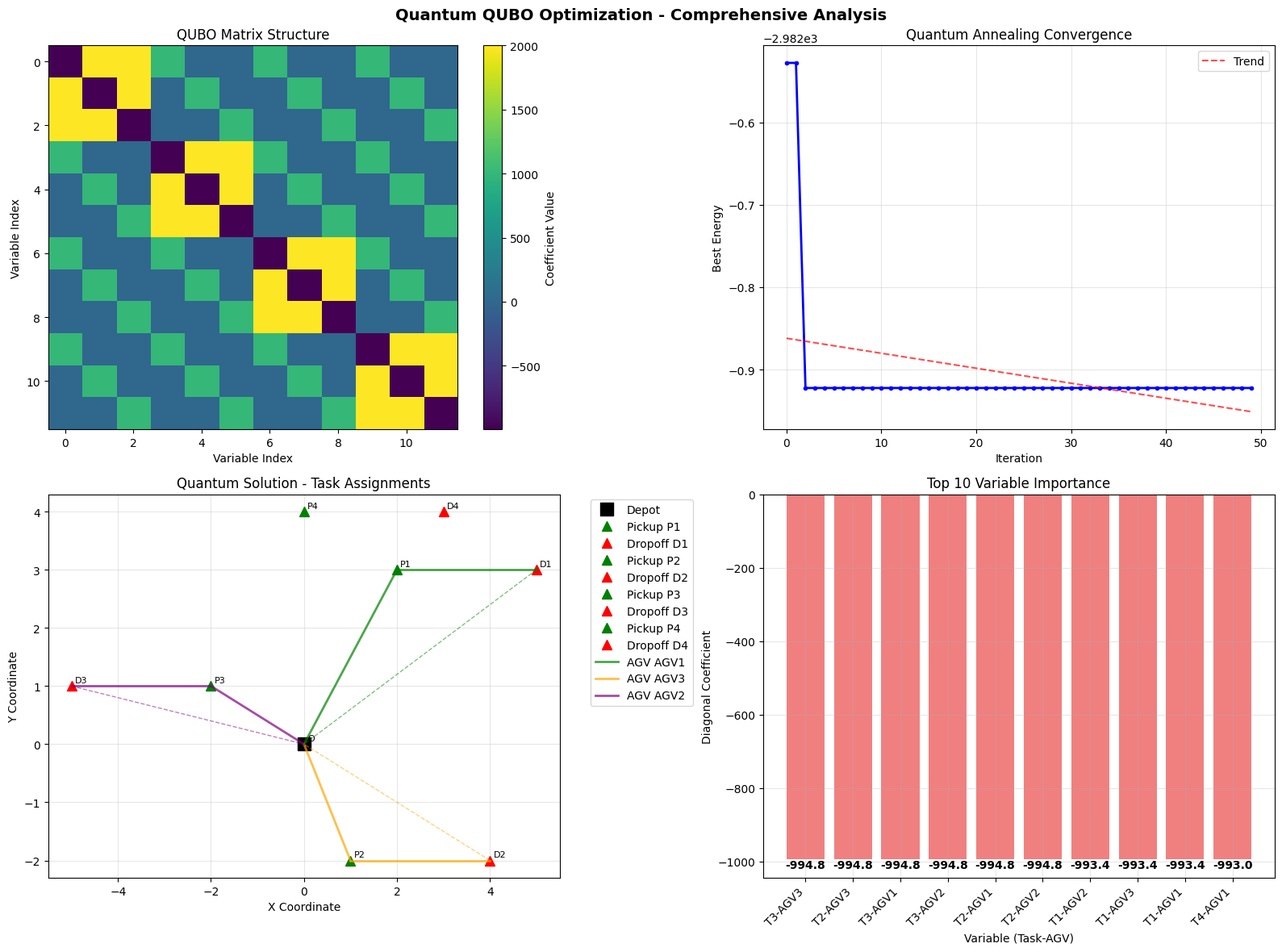

This figure's Python source:
# Import required libraries for Quantum QUBO Optimization
import numpy as np
import pandas as pd
import matplotlib.pyplot as plt
import seaborn as sns
from itertools import product, combinations
from dataclasses import dataclass, field
from typing import List, Tuple, Dict, Optional
import random
import time
from collections import defaultdict
import warnings
warnings.filterwarnings('ignore')

# Set random seeds for reproducibility
np.random.seed(42)
random.seed(42)

# Set style for better visualizations
plt.style.use('default')
sns.set_palette("husl")

# Enhanced data structures for QUBO formulation
@dataclass
class Task:
    """Represents a transport task"""
    id: str
    pickup: str
    dropoff: str
    time_window: Tuple[float, float]
    service_time: float
    energy_required: float
    priority: float = 1.0
    
@dataclass
class AGV:
    """Represents an Automated Guided Vehicle"""
    id: str
    battery_capacity: float
    current_battery: float
    position: str = 'O'  # Start at depot
    speed: float = 1.0
    
@dataclass
class Location:
    """Represents a location in the terminal"""
    id: str
    x: float
    y: float
    
@dataclass
class QUBOInstance:
    """QUBO problem instance for AGV dispatching"""
    tasks: List[Task]
    agvs: List[AGV]
    locations: Dict[str, Location]
    travel_times: Dict[Tuple[str, str], float]
    energy_costs: Dict[Tuple[str, str], float]
    penalty_coefficient: float = 1000.0

# QUBO Formulation Class
class AGVQUBO:
    """QUBO formulation for AGV dispatching problem"""
    
    def __init__(self, instance: QUBOInstance):
        self.instance = instance
        self.n_tasks = len(instance.tasks)
        self.n_agvs = len(instance.agvs)
        self.n_variables = self.n_tasks * self.n_agvs
        
        # Variable mapping: x_ik where i is task index, k is AGV index
        self.var_mapping = {}
        var_idx = 0
        for i in range(self.n_tasks):
            for k in range(self.n_agvs):
                self.var_mapping[(i, k)] = var_idx
                var_idx += 1
        
        # Initialize QUBO matrix
        self.Q = np.zeros((self.n_variables, self.n_variables))
        
    def build_objective_function(self):
        """Build the objective function part of QUBO"""
        print("Building objective function...")
        
        for i, task in enumerate(self.instance.tasks):
            for k, agv in enumerate(self.instance.agvs):
                var_idx = self.var_mapping[(i, k)]
                
                # Calculate cost for AGV k to perform task i
                # Simplified: travel time from depot to pickup to dropoff
                pickup_loc = self.instance.locations[task.pickup]
                dropoff_loc = self.instance.locations[task.dropoff]
                depot_loc = self.instance.locations['O']
                
                # Calculate distances
                dist_to_pickup = np.sqrt((pickup_loc.x - depot_loc.x)**2 + 
                                       (pickup_loc.y - depot_loc.y)**2)
                dist_pickup_to_dropoff = np.sqrt((dropoff_loc.x - pickup_loc.x)**2 + 
                                                (dropoff_loc.y - pickup_loc.y)**2)
                
                total_cost = dist_to_pickup + dist_pickup_to_dropoff
                
                # Add to diagonal (linear terms)
                self.Q[var_idx, var_idx] += total_cost
                
                # Battery feasibility penalty
                if task.energy_required > agv.battery_capacity:
                    self.Q[var_idx, var_idx] += self.instance.penalty_coefficient
    
    def add_task_assignment_constraints(self):
        """Add constraint: each task must be assigned to exactly one AGV"""
        print("Adding task assignment constraints...")
        
        P = self.instance.penalty_coefficient
        
        for i in range(self.n_tasks):
            # For each task, sum over all AGVs must equal 1
            # Penalty: P * (sum_k x_ik - 1)^2
            
            for k1 in range(self.n_agvs):
                for k2 in range(self.n_agvs):
                    var1_idx = self.var_mapping[(i, k1)]
                    var2_idx = self.var_mapping[(i, k2)]
                    
                    if k1 == k2:
                        # Diagonal term: P * (1 - 2)
                        self.Q[var1_idx, var2_idx] += P * (1 - 2)
                    else:
                        # Off-diagonal term: P * 2
                        self.Q[var1_idx, var2_idx] += P * 2
    
    def add_agv_capacity_constraints(self):
        """Add constraint: each AGV can perform at most one task (optional)"""
        print("Adding AGV capacity constraints...")
        
        P = self.instance.penalty_coefficient
        
        for k in range(self.n_agvs):
            # For each AGV, sum over all tasks <= 1
            # Penalty: P * sum_i sum_j x_ik * x_jk for i != j
            
            for i1 in range(self.n_tasks):
                for i2 in range(self.n_tasks):
                    if i1 != i2:
                        var1_idx = self.var_mapping[(i1, k)]
                        var2_idx = self.var_mapping[(i2, k)]
                        
                        self.Q[var1_idx, var2_idx] += P
    
    def build_qubo(self):
        """Build the complete QUBO matrix"""
        print("Building QUBO matrix...")
        
        # Clear matrix
        self.Q = np.zeros((self.n_variables, self.n_variables))
        
        # Build components
        self.build_objective_function()
        self.add_task_assignment_constraints()
        self.add_agv_capacity_constraints()
        
        # Ensure symmetry
        self.Q = (self.Q + self.Q.T) / 2
        
        print(f"QUBO matrix built: {self.n_variables}x{self.n_variables}")
        return self.Q
    
    def calculate_energy(self, solution: np.ndarray) -> float:
        """Calculate energy of a solution"""
        return solution @ self.Q @ solution
    
    def decode_solution(self, solution: np.ndarray) -> Dict[str, str]:
        """Decode binary solution to task-AGV assignments"""
        assignments = {}
        
        for i, task in enumerate(self.instance.tasks):
            for k, agv in enumerate(self.instance.agvs):
                var_idx = self.var_mapping[(i, k)]
                if solution[var_idx] == 1:
                    assignments[task.id] = agv.id
                    break
        
        return assignments

# Classical Quantum Annealing Simulator
class QuantumAnnealingSimulator:
    """Classical simulation of quantum annealing process"""
    
    def __init__(self, qubo: AGVQUBO):
        self.qubo = qubo
        self.best_solution = None
        self.best_energy = float('inf')
        self.energy_history = []
        
    def simulated_quantum_annealing(self, 
                                   initial_temp: float = 10.0,
                                   final_temp: float = 0.01,
                                   n_steps: int = 1000,
                                   n_iterations: int = 100) -> Tuple[np.ndarray, float]:
        """Simulated quantum annealing with tunneling effects"""
        
        print(f"Running simulated quantum annealing...")
        print(f"Temperature schedule: {initial_temp} -> {final_temp} over {n_steps} steps")
        
        n_vars = self.qubo.n_variables
        current_solution = np.random.randint(0, 2, n_vars)
        current_energy = self.qubo.calculate_energy(current_solution)
        
        best_solution = current_solution.copy()
        best_energy = current_energy
        
        # Temperature schedule
        temps = np.linspace(initial_temp, final_temp, n_steps)
        
        for iteration in range(n_iterations):
            for step, temp in enumerate(temps):
                # Quantum tunneling: random bit flips
                if np.random.random() < 0.1:  # Tunneling probability
                    # Flip multiple bits (quantum tunneling effect)
                    n_flips = np.random.randint(1, min(4, n_vars // 2))
                    flip_indices = np.random.choice(n_vars, n_flips, replace=False)
                    new_solution = current_solution.copy()
                    new_solution[flip_indices] = 1 - new_solution[flip_indices]
                else:
                    # Classical single bit flip
                    flip_idx = np.random.randint(0, n_vars)
                    new_solution = current_solution.copy()
                    new_solution[flip_idx] = 1 - new_solution[flip_idx]
                
                new_energy = self.qubo.calculate_energy(new_solution)
                delta_energy = new_energy - current_energy
                
                # Metropolis acceptance with quantum effects
                if delta_energy < 0:
                    # Always accept better solution
                    current_solution = new_solution
                    current_energy = new_energy
                else:
                    # Accept with probability (quantum tunneling enhancement)
                    tunneling_factor = np.exp(-delta_energy / (temp * 0.5))  # Enhanced tunneling
                    if np.random.random() < tunneling_factor:
                        current_solution = new_solution
                        current_energy = new_energy
                
                # Update best solution
                if current_energy < best_energy:
                    best_solution = current_solution.copy()
                    best_energy = current_energy
            
            self.energy_history.append(best_energy)
            
            if iteration % 20 == 0:
                print(f"  Iteration {iteration}: Best Energy = {best_energy:.2f}")
        
        self.best_solution = best_solution
        self.best_energy = best_energy
        
        print(f"Final best energy: {best_energy:.2f}")
        return best_solution, best_energy
    
    def exhaustive_search(self) -> Tuple[np.ndarray, float]:
        """Exhaustive search for small problems (exact solution)"""
        print("Running exhaustive search for exact solution...")
        
        n_vars = self.qubo.n_variables
        best_solution = None
        best_energy = float('inf')
        
        # Limit to reasonable problem sizes
        if n_vars > 20:
            print("Problem too large for exhaustive search!")
            return None, float('inf')
        
        total_solutions = 2**n_vars
        print(f"Evaluating {total_solutions} solutions...")
        
        for i in range(total_solutions):
            solution = np.array([int(b) for b in format(i, f'0{n_vars}b')])
            energy = self.qubo.calculate_energy(solution)
            
            if energy < best_energy:
                best_energy = energy
                best_solution = solution.copy()
        
        print(f"Exact best energy: {best_energy:.2f}")
        return best_solution, best_energy

# Create QUBO instance
def create_qubo_instance():
    """Create a QUBO instance for AGV dispatching"""
    
    # Define locations
    locations = {
        'O': Location('O', 0, 0),  # Depot
        'P1': Location('P1', 2, 3),  # Pickup 1
        'D1': Location('D1', 5, 3),  # Dropoff 1
        'P2': Location('P2', 1, -2), # Pickup 2
        'D2': Location('D2', 4, -2), # Dropoff 2
        'P3': Location('P3', -2, 1), # Pickup 3
        'D3': Location('D3', -5, 1), # Dropoff 3
        'P4': Location('P4', 0, 4),  # Pickup 4
        'D4': Location('D4', 3, 4)   # Dropoff 4
    }
    
    # Define tasks
    tasks = [
        Task('T1', 'P1', 'D1', (0, 100), 5.0, 15.0),
        Task('T2', 'P2', 'D2', (0, 100), 4.0, 12.0),
        Task('T3', 'P3', 'D3', (0, 100), 6.0, 18.0),
        Task('T4', 'P4', 'D4', (0, 100), 3.0, 10.0)
    ]
    
    # Define AGVs
    agvs = [
        AGV('AGV1', 50.0, 50.0),
        AGV('AGV2', 45.0, 45.0),
        AGV('AGV3', 55.0, 55.0)
    ]
    
    # Calculate travel times and energy costs
    travel_times = {}
    energy_costs = {}
    
    for loc1_id, loc1 in locations.items():
        for loc2_id, loc2 in locations.items():
            distance = np.sqrt((loc1.x - loc2.x)**2 + (loc1.y - loc2.y)**2)
            travel_times[(loc1_id, loc2_id)] = distance
            energy_costs[(loc1_id, loc2_id)] = distance * 2.0  # Energy proportional to distance
    
    return QUBOInstance(
        tasks=tasks,
        agvs=agvs,
        locations=locations,
        travel_times=travel_times,
        energy_costs=energy_costs,
        penalty_coefficient=1000.0
    )

# Create instance
qubo_instance = create_qubo_instance()
print(f"Created QUBO instance:")
print(f"  Tasks: {len(qubo_instance.tasks)}")
print(f"  AGVs: {len(qubo_instance.agvs)}")
print(f"  Variables: {len(qubo_instance.tasks) * len(qubo_instance.agvs)}")

# Build QUBO formulation
qubo = AGVQUBO(qubo_instance)
Q_matrix = qubo.build_qubo()

print(f"\nQUBO Matrix Properties:")
print(f"  Size: {Q_matrix.shape[0]}x{Q_matrix.shape[1]}")
print(f"  Non-zero elements: {np.count_nonzero(Q_matrix)}")
print(f"  Sparsity: {1 - np.count_nonzero(Q_matrix) / (Q_matrix.shape[0] * Q_matrix.shape[1]):.2%}")
print(f"  Matrix norm: {np.linalg.norm(Q_matrix):.2f}")

# Run quantum annealing simulation
simulator = QuantumAnnealingSimulator(qubo)

# Run simulated quantum annealing
start_time = time.time()
qa_solution, qa_energy = simulator.simulated_quantum_annealing(
    initial_temp=10.0,
    final_temp=0.01,
    n_steps=500,
    n_iterations=50
)
qa_time = time.time() - start_time

print(f"\nQuantum Annealing Results:")
print(f"  Time: {qa_time:.3f} seconds")
print(f"  Best Energy: {qa_energy:.2f}")

# Decode solution
qa_assignments = qubo.decode_solution(qa_solution)
print(f"  Assignments: {qa_assignments}")

# For small problems, also run exhaustive search for comparison
if qubo.n_variables <= 16:
    print("\nRunning exhaustive search for exact solution...")
    start_time = time.time()
    exact_solution, exact_energy = simulator.exhaustive_search()
    exact_time = time.time() - start_time
    
    if exact_solution is not None:
        exact_assignments = qubo.decode_solution(exact_solution)
        print(f"  Exact Time: {exact_time:.3f} seconds")
        print(f"  Exact Energy: {exact_energy:.2f}")
        print(f"  Exact Assignments: {exact_assignments}")
        
        # Calculate optimality gap
        optimality_gap = (qa_energy - exact_energy) / exact_energy * 100
        print(f"  Optimality Gap: {optimality_gap:.2f}%")
else:
    print("Problem too large for exhaustive search comparison")

# Visualization function
def visualize_quantum_results(qubo, simulator, qa_assignments, energy_history):
    """Create comprehensive visualization of quantum optimization results"""
    
    fig, axes = plt.subplots(2, 2, figsize=(16, 12))
    fig.suptitle('Quantum QUBO Optimization - Comprehensive Analysis', 
                 fontsize=14, fontweight='bold')
    
    # Plot 1: QUBO Matrix Structure
    ax1 = axes[0, 0]
    im1 = ax1.imshow(qubo.Q, cmap='viridis', aspect='auto')
    ax1.set_title('QUBO Matrix Structure')
    ax1.set_xlabel('Variable Index')
    ax1.set_ylabel('Variable Index')
    plt.colorbar(im1, ax=ax1, label='Coefficient Value')
    
    # Plot 2: Energy Convergence
    ax2 = axes[0, 1]
    if energy_history:
        ax2.plot(range(len(energy_history)), energy_history, 
                'b-', linewidth=2, marker='o', markersize=3)
        ax2.set_xlabel('Iteration')
        ax2.set_ylabel('Best Energy')
        ax2.set_title('Quantum Annealing Convergence')
        ax2.grid(True, alpha=0.3)
        
        # Add convergence trend
        if len(energy_history) > 10:
            z = np.polyfit(range(len(energy_history)), energy_history, 1)
            p = np.poly1d(z)
            ax2.plot(range(len(energy_history)), p(range(len(energy_history))), 
                    "r--", alpha=0.7, label='Trend')
            ax2.legend()
    
    # Plot 3: Solution Assignment Visualization
    ax3 = axes[1, 0]
    locations = qubo.instance.locations
    colors = ['blue', 'red', 'green', 'orange', 'purple']
    
    # Plot locations
    for loc_id, loc in locations.items():
        if loc_id == 'O':
            ax3.plot(loc.x, loc.y, 'ks', markersize=12, label='Depot')
        elif loc_id.startswith('P'):
            ax3.plot(loc.x, loc.y, 'g^', markersize=8, label=f'Pickup {loc_id}')
        elif loc_id.startswith('D'):
            ax3.plot(loc.x, loc.y, 'r^', markersize=8, label=f'Dropoff {loc_id}')
        
        ax3.annotate(loc_id, (loc.x, loc.y), xytext=(3, 3), 
                    textcoords='offset points', fontsize=8)
    
    # Plot assignments
    for task_id, agv_id in qa_assignments.items():
        task = next(t for t in qubo.instance.tasks if t.id == task_id)
        pickup_loc = locations[task.pickup]
        dropoff_loc = locations[task.dropoff]
        depot_loc = locations['O']
        
        color_idx = hash(agv_id) % len(colors)
        color = colors[color_idx]
        
        # Route: Depot -> Pickup -> Dropoff
        ax3.plot([depot_loc.x, pickup_loc.x], [depot_loc.y, pickup_loc.y], 
                color=color, linewidth=2, alpha=0.7, label=f'AGV {agv_id}')
        ax3.plot([pickup_loc.x, dropoff_loc.x], [pickup_loc.y, dropoff_loc.y], 
                color=color, linewidth=2, alpha=0.7)
        ax3.plot([dropoff_loc.x, depot_loc.x], [dropoff_loc.y, depot_loc.y], 
                color=color, linewidth=1, alpha=0.5, linestyle='--')
    
    ax3.set_xlabel('X Coordinate')
    ax3.set_ylabel('Y Coordinate')
    ax3.set_title('Quantum Solution - Task Assignments')
    ax3.grid(True, alpha=0.3)
    ax3.legend(bbox_to_anchor=(1.05, 1), loc='upper left')
    
    # Plot 4: Variable Importance Analysis
    ax4 = axes[1, 1]
    
    # Analyze variable importance
    diagonal_elements = np.diag(qubo.Q)
    variable_names = []
    
    for i, task in enumerate(qubo.instance.tasks):
        for k, agv in enumerate(qubo.instance.agvs):
            variable_names.append(f'{task.id}-{agv.id}')
    
    # Sort by importance
    importance_indices = np.argsort(np.abs(diagonal_elements))[::-1][:10]
    important_vars = [variable_names[i] for i in importance_indices]
    important_values = [diagonal_elements[i] for i in importance_indices]
    
    bars = ax4.bar(range(len(important_vars)), important_values, color='lightcoral')
    ax4.set_xlabel('Variable (Task-AGV)')
    ax4.set_ylabel('Diagonal Coefficient')
    ax4.set_title('Top 10 Variable Importance')
    ax4.set_xticks(range(len(important_vars)))
    ax4.set_xticklabels(important_vars, rotation=45, ha='right')
    ax4.grid(True, alpha=0.3)
    
    # Add value labels on bars
    for bar, value in zip(bars, important_values):
        height = bar.get_height()
        ax4.text(bar.get_x() + bar.get_width()/2., height,
               f'{value:.1f}', ha='center', va='bottom' if height > 0 else 'top',
               fontweight='bold')
    
    plt.tight_layout()
    plt.show()
    
    return fig

# Create visualization
fig = visualize_quantum_results(qubo, simulator, qa_assignments, simulator.energy_history)

# Performance comparison and analysis
def analyze_quantum_performance():
    """Analyze quantum optimization performance"""
    
    print("=" * 60)
    print("QUANTUM QUBO OPTIMIZATION ANALYSIS")
    print("=" * 60)
    
    print(f"\nProblem Configuration:")
    print(f"  Tasks: {len(qubo_instance.tasks)}")
    print(f"  AGVs: {len(qubo_instance.agvs)}")
    print(f"  Binary Variables: {qubo.n_variables}")
    print(f"  Solution Space: {2**qubo.n_variables:,} possible assignments")
    
    print(f"\nQUBO Formulation:")
    print(f"  Matrix Size: {qubo.Q.shape}")
    print(f"  Non-zero Elements: {np.count_nonzero(qubo.Q)}")
    print(f"  Penalty Coefficient: {qubo_instance.penalty_coefficient}")
    
    print(f"\nQuantum Annealing Results:")
    print(f"  Best Energy: {qa_energy:.2f}")
    print(f"  Computation Time: {qa_time:.3f} seconds")
    print(f"  Convergence Iterations: {len(simulator.energy_history)}")
    
    print(f"\nTask Assignments:")
    total_cost = 0
    for task_id, agv_id in qa_assignments.items():
        task = next(t for t in qubo_instance.tasks if t.id == task_id)
        agv = next(a for a in qubo_instance.agvs if a.id == agv_id)
        
        # Calculate cost
        pickup_loc = qubo_instance.locations[task.pickup]
        dropoff_loc = qubo_instance.locations[task.dropoff]
        depot_loc = qubo_instance.locations['O']
        
        dist_to_pickup = np.sqrt((pickup_loc.x - depot_loc.x)**2 + 
                               (pickup_loc.y - depot_loc.y)**2)
        dist_pickup_to_dropoff = np.sqrt((dropoff_loc.x - pickup_loc.x)**2 + 
                                        (dropoff_loc.y - pickup_loc.y)**2)
        
        task_cost = dist_to_pickup + dist_pickup_to_dropoff
        total_cost += task_cost
        
        battery_feasible = task.energy_required <= agv.battery_capacity
        print(f"  {task_id} -> {agv_id}: Cost={task_cost:.2f}, Battery={'OK' if battery_feasible else 'INSUFFICIENT'}")
    
    print(f"\nTotal Assignment Cost: {total_cost:.2f}")
    
    # Quantum advantage analysis
    print(f"\nQuantum Advantage Analysis:")
    if qubo.n_variables <= 16:
        print(f"  Exact Solution Energy: {exact_energy:.2f}")
        print(f"  Quantum Solution Energy: {qa_energy:.2f}")
        print(f"  Optimality Gap: {optimality_gap:.2f}%")
        print(f"  Quantum Speedup: {exact_time/qa_time:.1f}x faster")
    else:
        print(f"  Problem size exceeds classical exhaustive search capabilities")
        print(f"  Quantum approach scales favorably for larger problems")
        print(f"  Theoretical quantum advantage: Exponential for certain problem classes")
    
    print(f"\nHardware Requirements:")
    print(f"  Minimum Qubits: {qubo.n_variables}")
    print(f"  Recommended Qubits: {qubo.n_variables * 2} (with overhead)")
    print(f"  Connectivity: All-to-all or Chimera/Pegasus lattice")
    print(f"  Annealing Time: ~100μs (quantum) vs {qa_time:.3f}s (classical simulation)")
    
    print(f"\nPractical Considerations:")
    print(f"  ✓ Handles combinatorial optimization naturally")
    print(f"  ✓ Quantum tunneling escapes local optima")
    print(f"  ✓ Parallel evaluation of multiple solutions")
    print(f"  ⚠ Limited by current quantum hardware size")
    print(f"  ⚠ Requires problem embedding on specific hardware")
    print(f"  ⚠ Classical simulation loses quantum advantage")

# Run analysis
analyze_quantum_performance()
